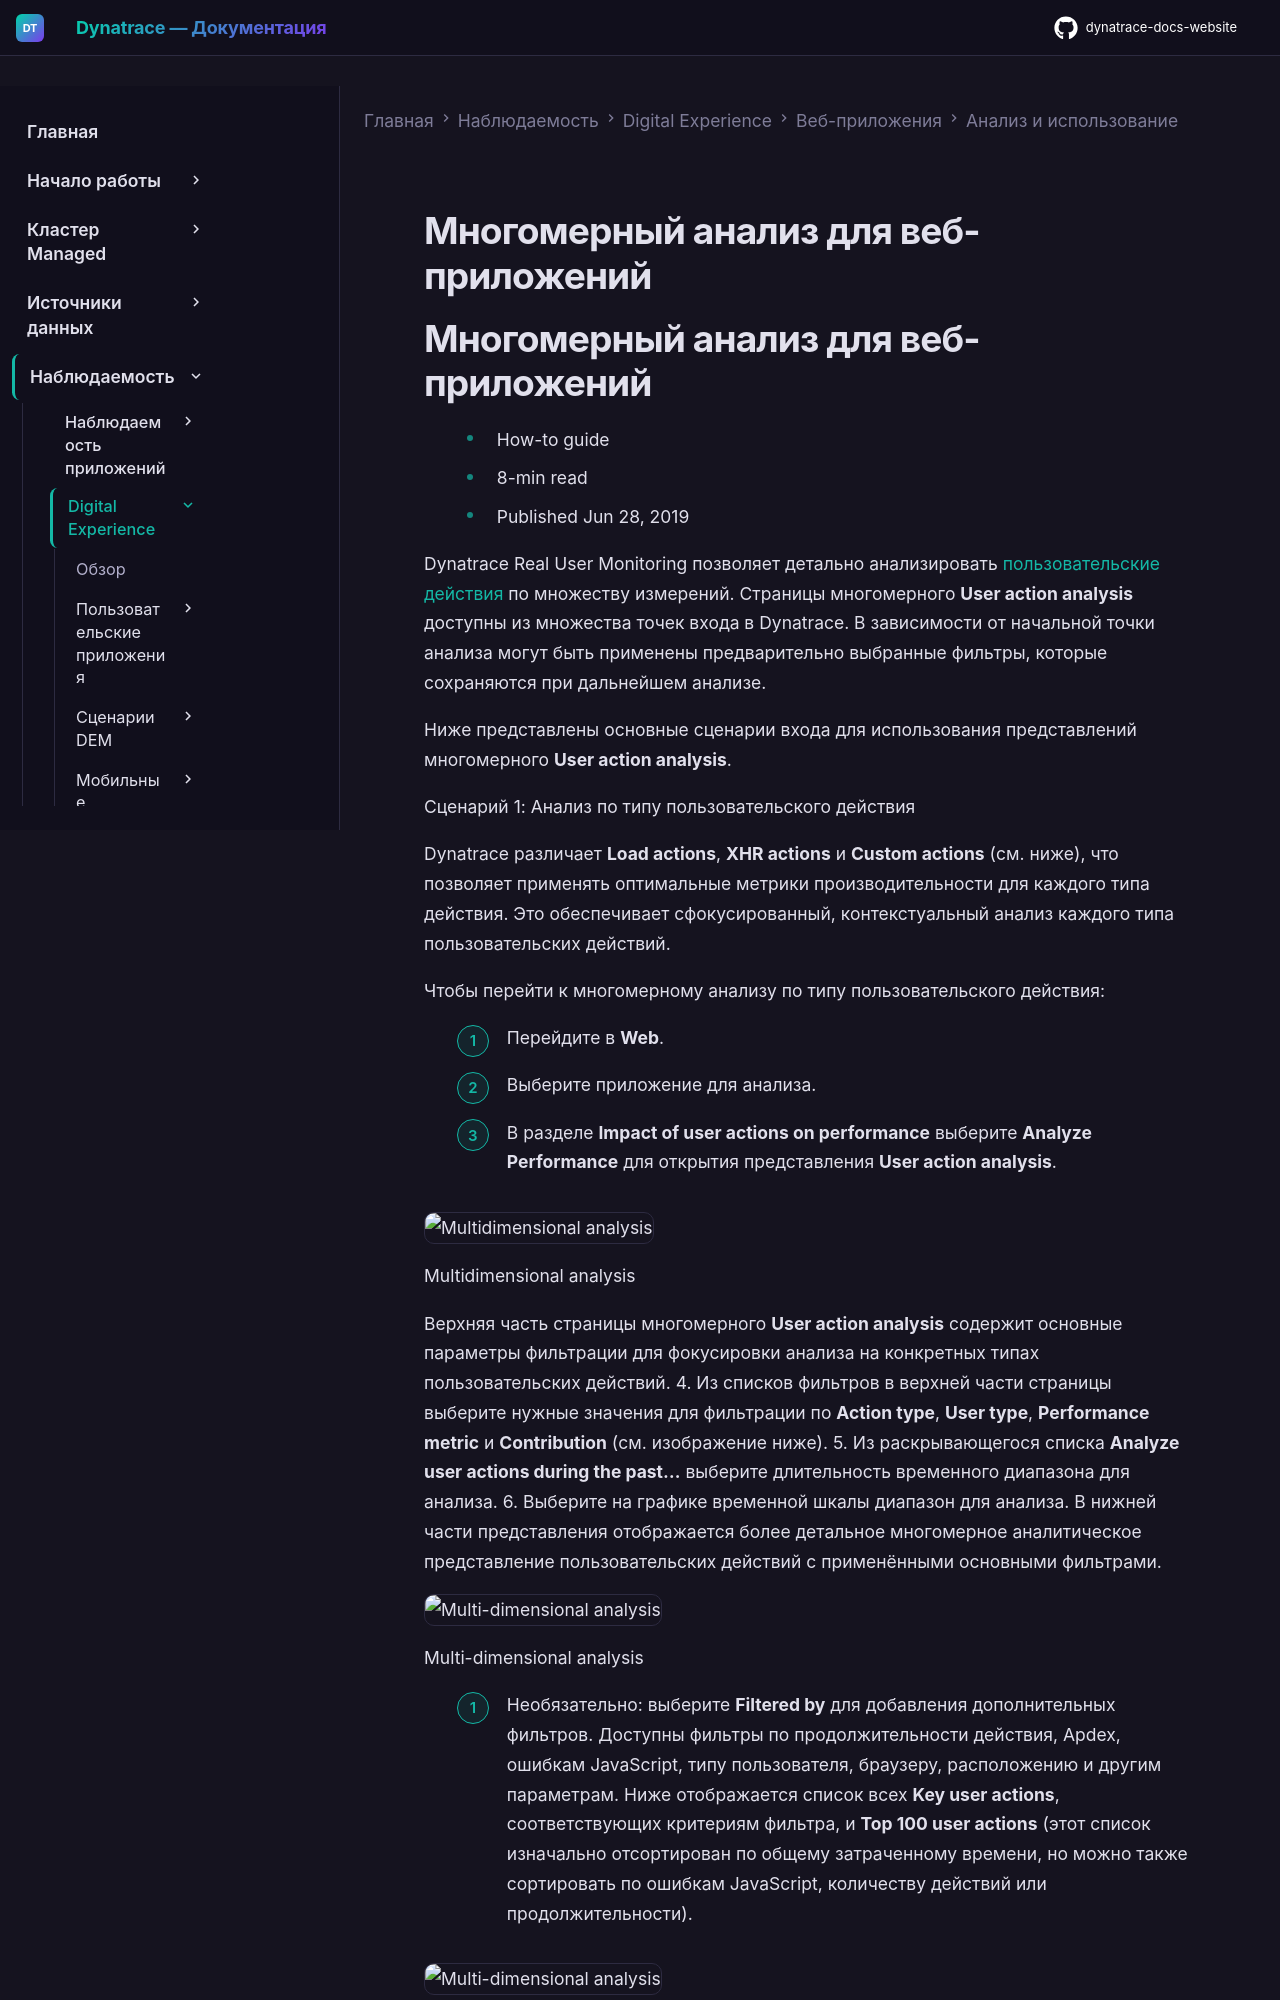

repository: Yerkebulan-Ardabayev/dynatrace-docs-website · page: managed-ru/observe/digital-experience/web-applications/analyze-and-use/multi-dimensional-analysis/index.html · generator: mkdocs

---
title: Многомерный анализ для веб-приложений
source: https://docs.dynatrace.com/managed/observe/digital-experience/web-applications/analyze-and-use/multi-dimensional-analysis
scraped: 2026-05-12T11:31:25.796328
---

# Многомерный анализ для веб-приложений
